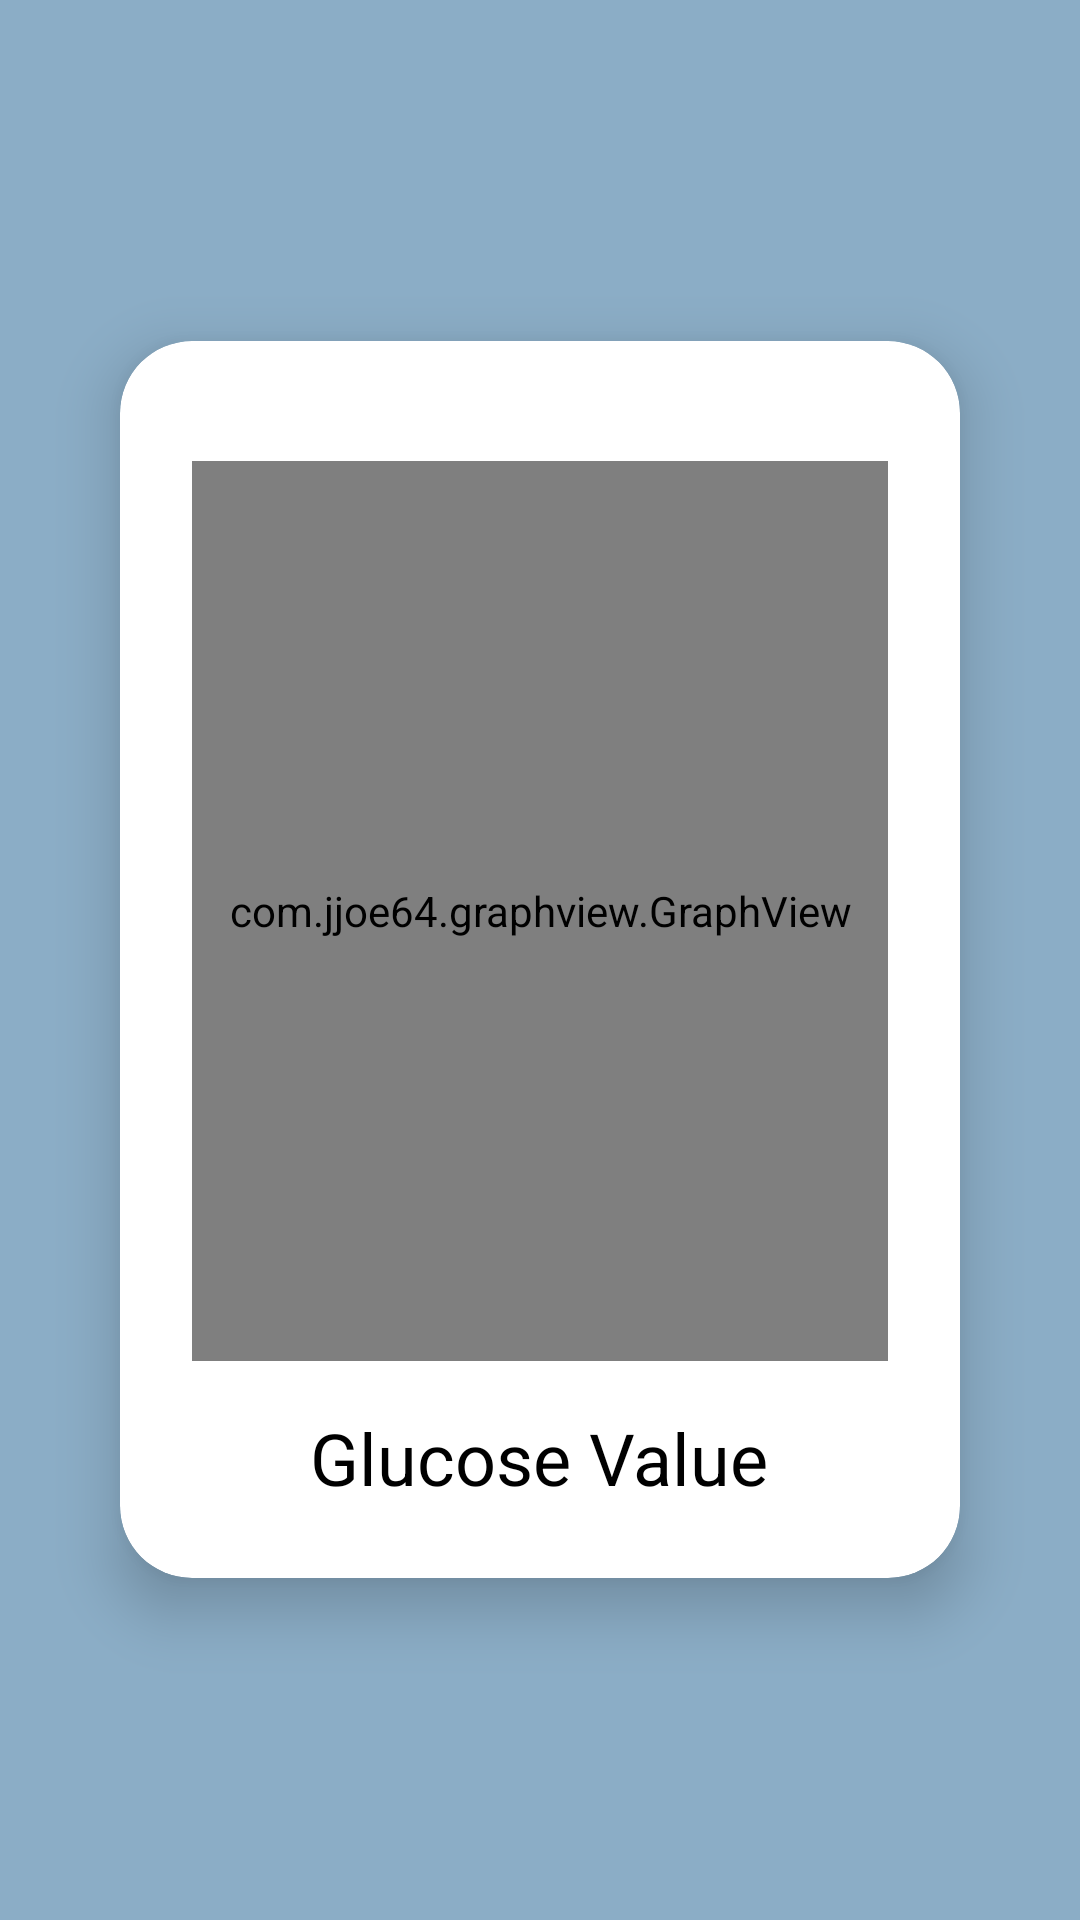

Write the Android layout XML for this screen, with the resource values it uses.
<!-- AndroidManifest.xml: application theme Theme.DiabetesApp -->
<!-- res/layout/fragment_measurements.xml -->
<?xml version="1.0" encoding="utf-8"?>
<RelativeLayout xmlns:android="http://schemas.android.com/apk/res/android"
    xmlns:app="http://schemas.android.com/apk/res-auto"
    android:layout_width="match_parent"
    android:layout_height="match_parent"
    android:background="@color/blue_light"
    android:padding="16dp">

    <androidx.cardview.widget.CardView
        android:layout_width="match_parent"
        android:layout_height="wrap_content"
        android:layout_centerInParent="true"
        android:layout_margin="24dp"
        app:cardCornerRadius="24dp"
        app:cardElevation="12dp"
        android:backgroundTint="@color/white">

        <LinearLayout
            android:layout_width="match_parent"
            android:layout_height="wrap_content"
            android:orientation="vertical"
            android:padding="24dp"
            android:gravity="center_horizontal">

            <com.jjoe64.graphview.GraphView
                android:id="@+id/graph_view"
                android:layout_width="match_parent"
                android:layout_height="300dp"
                android:layout_marginTop="16dp" />

            <TextView
                android:id="@+id/glucoseValue"
                android:layout_width="wrap_content"
                android:layout_height="wrap_content"
                android:textSize="24sp"
                android:textColor="@color/black"
                android:layout_marginTop="16dp"
                android:text="Glucose Value" />
        </LinearLayout>

    </androidx.cardview.widget.CardView>
</RelativeLayout>
<!-- resources referenced by this layout -->
<resources>
  <color name="black">#FF000000</color>
  <color name="blue_light">#8BADC6</color>
  <color name="white">#FFFFFFFF</color>
  <style name="Theme.DiabetesApp" parent="Theme.MaterialComponents.DayNight.NoActionBar">
          
          <item name="colorPrimary">@color/blue_dark</item>
          <item name="colorPrimaryVariant">@color/blue_medium</item>
          <item name="colorOnPrimary">@color/white</item>
          
          <item name="colorSecondary">@color/teal_200</item>
          <item name="colorSecondaryVariant">@color/teal_700</item>
          <item name="colorOnSecondary">@color/black</item>
          
          <item name="android:statusBarColor">?attr/colorPrimaryVariant</item>
          
      </style>
  <color name="blue_dark">#2A465B</color>
  <color name="blue_medium">#5F7A8D</color>
  <color name="teal_200">#FF03DAC5</color>
  <color name="teal_700">#FF018786</color>
</resources>
